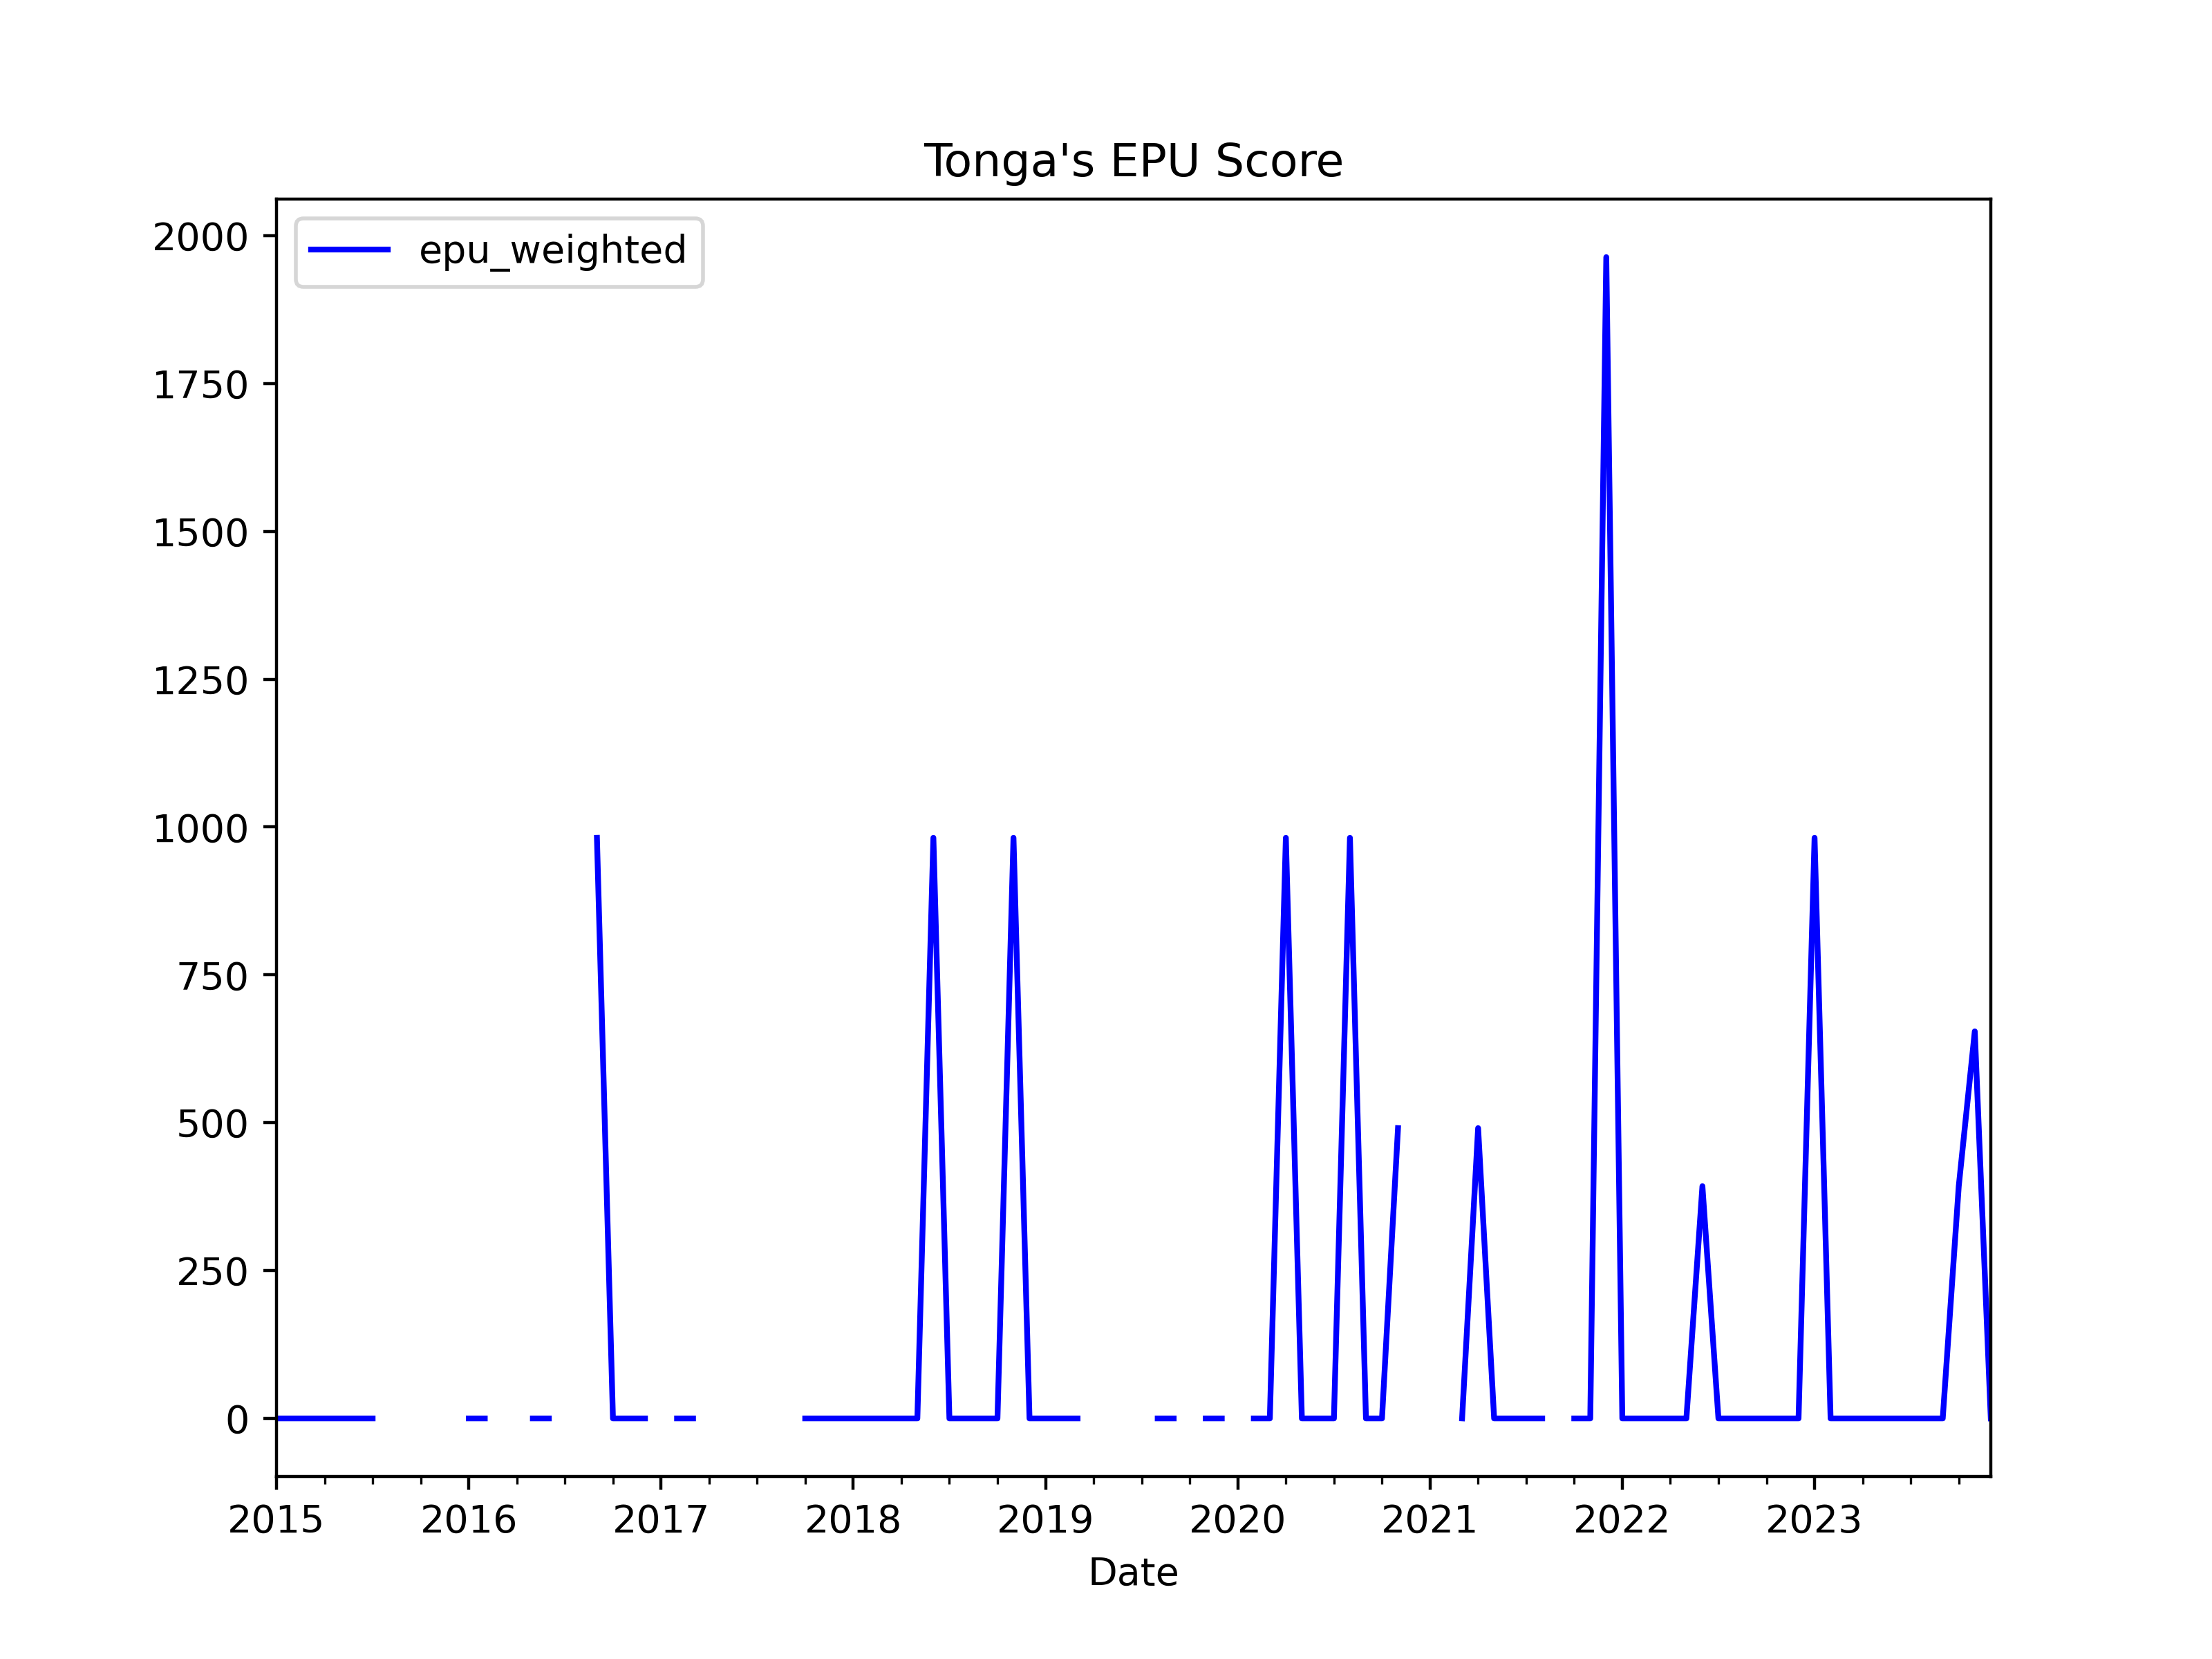

Data behind this chart, as committed beside it:
, date, ym, tonga_abc_news_count, tonga_abc_epu_count, tonga_abc_ratio, matangi_news_count, matangi_epu_count, matangi_ratio, news_total, tonga_abc_weights, matangi_weights, tonga_abc_z_score, matangi_z_score, z_score_unweighted, z_score_weighted, epu_weighted, epu_unweighted
0, 2015-01-01, 2015-1, 6.0, 0.0, 0.0, 0.0, 0.0, 0.0, 6.0, 1.0, 0.0, 0.0, 0.0, 0.0, 0.0, 0.0, 0.0
1, 2015-02-01, 2015-2, 2.0, 0.0, 0.0, 0.0, 0.0, 0.0, 2.0, 1.0, 0.0, 0.0, 0.0, 0.0, 0.0, 0.0, 0.0
2, 2015-03-01, 2015-3, 2.0, 0.0, 0.0, 0.0, 0.0, 0.0, 2.0, 1.0, 0.0, 0.0, 0.0, 0.0, 0.0, 0.0, 0.0
3, 2015-04-01, 2015-4, 2.0, 0.0, 0.0, 0.0, 0.0, 0.0, 2.0, 1.0, 0.0, 0.0, 0.0, 0.0, 0.0, 0.0, 0.0
4, 2015-05-01, 2015-5, 2.0, 0.0, 0.0, 0.0, 0.0, 0.0, 2.0, 1.0, 0.0, 0.0, 0.0, 0.0, 0.0, 0.0, 0.0
5, 2015-06-01, 2015-6, 2.0, 0.0, 0.0, 0.0, 0.0, 0.0, 2.0, 1.0, 0.0, 0.0, 0.0, 0.0, 0.0, 0.0, 0.0
6, 2015-07-01, 2015-7, 5.0, 0.0, 0.0, 0.0, 0.0, 0.0, 5.0, 1.0, 0.0, 0.0, 0.0, 0.0, 0.0, 0.0, 0.0
7, 2015-08-01, 0, 0.0, 0.0, 0.0, 0.0, 0.0, 0.0, 0.0, , , 0.0, 0.0, 0.0, , , 0.0
8, 2015-09-01, 2015-9, 4.0, 0.0, 0.0, 0.0, 0.0, 0.0, 4.0, 1.0, 0.0, 0.0, 0.0, 0.0, 0.0, 0.0, 0.0
9, 2015-10-01, 0, 0.0, 0.0, 0.0, 0.0, 0.0, 0.0, 0.0, , , 0.0, 0.0, 0.0, , , 0.0
10, 2015-11-01, 2015-11, 3.0, 0.0, 0.0, 0.0, 0.0, 0.0, 3.0, 1.0, 0.0, 0.0, 0.0, 0.0, 0.0, 0.0, 0.0
11, 2015-12-01, 0, 0.0, 0.0, 0.0, 0.0, 0.0, 0.0, 0.0, , , 0.0, 0.0, 0.0, , , 0.0
12, 2016-01-01, 2016-1, 1.0, 0.0, 0.0, 0.0, 0.0, 0.0, 1.0, 1.0, 0.0, 0.0, 0.0, 0.0, 0.0, 0.0, 0.0
13, 2016-02-01, 2016-2, 7.0, 0.0, 0.0, 0.0, 0.0, 0.0, 7.0, 1.0, 0.0, 0.0, 0.0, 0.0, 0.0, 0.0, 0.0
14, 2016-03-01, 0, 0.0, 0.0, 0.0, 0.0, 0.0, 0.0, 0.0, , , 0.0, 0.0, 0.0, , , 0.0
15, 2016-04-01, 0, 0.0, 0.0, 0.0, 0.0, 0.0, 0.0, 0.0, , , 0.0, 0.0, 0.0, , , 0.0
16, 2016-05-01, 2016-5, 1.0, 0.0, 0.0, 0.0, 0.0, 0.0, 1.0, 1.0, 0.0, 0.0, 0.0, 0.0, 0.0, 0.0, 0.0
17, 2016-06-01, 2016-6, 1.0, 0.0, 0.0, 0.0, 0.0, 0.0, 1.0, 1.0, 0.0, 0.0, 0.0, 0.0, 0.0, 0.0, 0.0
18, 2016-07-01, 0, 0.0, 0.0, 0.0, 0.0, 0.0, 0.0, 0.0, , , 0.0, 0.0, 0.0, , , 0.0
19, 2016-08-01, 0, 0.0, 0.0, 0.0, 0.0, 0.0, 0.0, 0.0, , , 0.0, 0.0, 0.0, , , 0.0
20, 2016-09-01, 2016-9, 2.0, 1.0, 0.5, 0.0, 0.0, 0.0, 2.0, 1.0, 0.0, 3.834, 0.0, 1.917, 3.834, 981.8, 1309
21, 2016-10-01, 2016-10, 2.0, 0.0, 0.0, 0.0, 0.0, 0.0, 2.0, 1.0, 0.0, 0.0, 0.0, 0.0, 0.0, 0.0, 0.0
22, 2016-11-01, 2016-11, 1.0, 0.0, 0.0, 0.0, 0.0, 0.0, 1.0, 1.0, 0.0, 0.0, 0.0, 0.0, 0.0, 0.0, 0.0
23, 2016-12-01, 2016-12, 1.0, 0.0, 0.0, 0.0, 0.0, 0.0, 1.0, 1.0, 0.0, 0.0, 0.0, 0.0, 0.0, 0.0, 0.0
24, 2017-01-01, 0, 0.0, 0.0, 0.0, 0.0, 0.0, 0.0, 0.0, , , 0.0, 0.0, 0.0, , , 0.0
25, 2017-02-01, 2017-2, 1.0, 0.0, 0.0, 0.0, 0.0, 0.0, 1.0, 1.0, 0.0, 0.0, 0.0, 0.0, 0.0, 0.0, 0.0
26, 2017-03-01, 2017-3, 2.0, 0.0, 0.0, 0.0, 0.0, 0.0, 2.0, 1.0, 0.0, 0.0, 0.0, 0.0, 0.0, 0.0, 0.0
27, 2017-04-01, 0, 0.0, 0.0, 0.0, 0.0, 0.0, 0.0, 0.0, , , 0.0, 0.0, 0.0, , , 0.0
28, 2017-05-01, 2017-5, 1.0, 0.0, 0.0, 0.0, 0.0, 0.0, 1.0, 1.0, 0.0, 0.0, 0.0, 0.0, 0.0, 0.0, 0.0
29, 2017-06-01, 0, 0.0, 0.0, 0.0, 0.0, 0.0, 0.0, 0.0, , , 0.0, 0.0, 0.0, , , 0.0
30, 2017-07-01, 0, 0.0, 0.0, 0.0, 0.0, 0.0, 0.0, 0.0, , , 0.0, 0.0, 0.0, , , 0.0
31, 2017-08-01, 2017-8, 1.0, 0.0, 0.0, 0.0, 0.0, 0.0, 1.0, 1.0, 0.0, 0.0, 0.0, 0.0, 0.0, 0.0, 0.0
32, 2017-09-01, 0, 0.0, 0.0, 0.0, 0.0, 0.0, 0.0, 0.0, , , 0.0, 0.0, 0.0, , , 0.0
33, 2017-10-01, 2017-10, 4.0, 0.0, 0.0, 0.0, 0.0, 0.0, 4.0, 1.0, 0.0, 0.0, 0.0, 0.0, 0.0, 0.0, 0.0
34, 2017-11-01, 2017-11, 4.0, 0.0, 0.0, 0.0, 0.0, 0.0, 4.0, 1.0, 0.0, 0.0, 0.0, 0.0, 0.0, 0.0, 0.0
35, 2017-12-01, 2017-12, 2.0, 0.0, 0.0, 0.0, 0.0, 0.0, 2.0, 1.0, 0.0, 0.0, 0.0, 0.0, 0.0, 0.0, 0.0
36, 2018-01-01, 2018-1, 3.0, 0.0, 0.0, 0.0, 0.0, 0.0, 3.0, 1.0, 0.0, 0.0, 0.0, 0.0, 0.0, 0.0, 0.0
37, 2018-02-01, 2018-2, 10.0, 0.0, 0.0, 0.0, 0.0, 0.0, 10.0, 1.0, 0.0, 0.0, 0.0, 0.0, 0.0, 0.0, 0.0
38, 2018-03-01, 2018-3, 3.0, 0.0, 0.0, 0.0, 0.0, 0.0, 3.0, 1.0, 0.0, 0.0, 0.0, 0.0, 0.0, 0.0, 0.0
39, 2018-04-01, 2018-4, 2.0, 0.0, 0.0, 0.0, 0.0, 0.0, 2.0, 1.0, 0.0, 0.0, 0.0, 0.0, 0.0, 0.0, 0.0
40, 2018-05-01, 2018-5, 2.0, 0.0, 0.0, 0.0, 0.0, 0.0, 2.0, 1.0, 0.0, 0.0, 0.0, 0.0, 0.0, 0.0, 0.0
41, 2018-06-01, 2018-6, 2.0, 1.0, 0.5, 0.0, 0.0, 0.0, 2.0, 1.0, 0.0, 3.834, 0.0, 1.917, 3.834, 981.8, 1309
42, 2018-07-01, 2018-7, 1.0, 0.0, 0.0, 0.0, 0.0, 0.0, 1.0, 1.0, 0.0, 0.0, 0.0, 0.0, 0.0, 0.0, 0.0
43, 2018-08-01, 2018-8, 4.0, 0.0, 0.0, 0.0, 0.0, 0.0, 4.0, 1.0, 0.0, 0.0, 0.0, 0.0, 0.0, 0.0, 0.0
44, 2018-09-01, 2018-9, 2.0, 0.0, 0.0, 0.0, 0.0, 0.0, 2.0, 1.0, 0.0, 0.0, 0.0, 0.0, 0.0, 0.0, 0.0
45, 2018-10-01, 2018-10, 8.0, 0.0, 0.0, 0.0, 0.0, 0.0, 8.0, 1.0, 0.0, 0.0, 0.0, 0.0, 0.0, 0.0, 0.0
46, 2018-11-01, 2018-11, 2.0, 1.0, 0.5, 0.0, 0.0, 0.0, 2.0, 1.0, 0.0, 3.834, 0.0, 1.917, 3.834, 981.8, 1309
47, 2018-12-01, 2018-12, 1.0, 0.0, 0.0, 0.0, 0.0, 0.0, 1.0, 1.0, 0.0, 0.0, 0.0, 0.0, 0.0, 0.0, 0.0
48, 2019-01-01, 2019-1, 2.0, 0.0, 0.0, 0.0, 0.0, 0.0, 2.0, 1.0, 0.0, 0.0, 0.0, 0.0, 0.0, 0.0, 0.0
49, 2019-02-01, 2019-2, 1.0, 0.0, 0.0, 0.0, 0.0, 0.0, 1.0, 1.0, 0.0, 0.0, 0.0, 0.0, 0.0, 0.0, 0.0
50, 2019-03-01, 2019-3, 2.0, 0.0, 0.0, 0.0, 0.0, 0.0, 2.0, 1.0, 0.0, 0.0, 0.0, 0.0, 0.0, 0.0, 0.0
51, 2019-04-01, 0, 0.0, 0.0, 0.0, 0.0, 0.0, 0.0, 0.0, , , 0.0, 0.0, 0.0, , , 0.0
52, 2019-05-01, 0, 0.0, 0.0, 0.0, 0.0, 0.0, 0.0, 0.0, , , 0.0, 0.0, 0.0, , , 0.0
53, 2019-06-01, 2019-6, 1.0, 0.0, 0.0, 0.0, 0.0, 0.0, 1.0, 1.0, 0.0, 0.0, 0.0, 0.0, 0.0, 0.0, 0.0
54, 2019-07-01, 0, 0.0, 0.0, 0.0, 0.0, 0.0, 0.0, 0.0, , , 0.0, 0.0, 0.0, , , 0.0
55, 2019-08-01, 2019-8, 4.0, 0.0, 0.0, 0.0, 0.0, 0.0, 4.0, 1.0, 0.0, 0.0, 0.0, 0.0, 0.0, 0.0, 0.0
56, 2019-09-01, 2019-9, 6.0, 0.0, 0.0, 0.0, 0.0, 0.0, 6.0, 1.0, 0.0, 0.0, 0.0, 0.0, 0.0, 0.0, 0.0
57, 2019-10-01, 0, 0.0, 0.0, 0.0, 0.0, 0.0, 0.0, 0.0, , , 0.0, 0.0, 0.0, , , 0.0
58, 2019-11-01, 2019-11, 4.0, 0.0, 0.0, 0.0, 0.0, 0.0, 4.0, 1.0, 0.0, 0.0, 0.0, 0.0, 0.0, 0.0, 0.0
59, 2019-12-01, 2019-12, 1.0, 0.0, 0.0, 0.0, 0.0, 0.0, 1.0, 1.0, 0.0, 0.0, 0.0, 0.0, 0.0, 0.0, 0.0
... 48 more rows
